Run: headless pygame with SDL's dummy video driver; simulated clock (each Clock.tick advances the game by its frame time, no real sleeping); random seed 0; keys injected as events and as key.get_pressed() state; no mouse input.
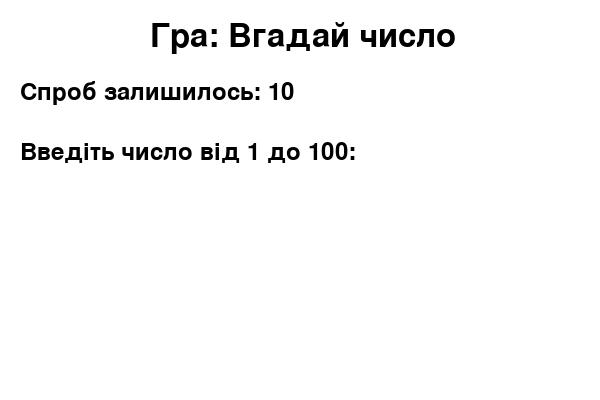
Frame 1 of 4 · flips 1–60 · no input
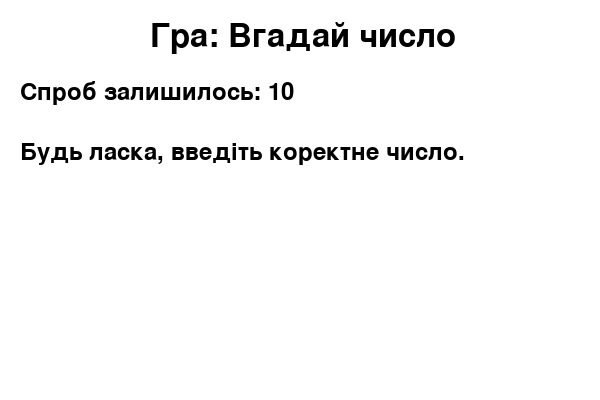
Frame 2 of 4 · flips 61–180 · tapped SPACE, RETURN · held RIGHT (→), D
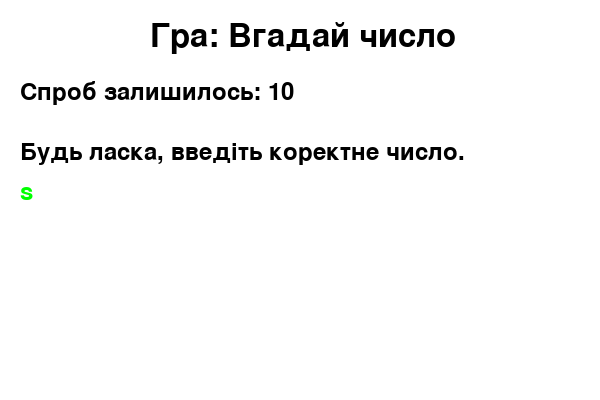
Frame 3 of 4 · flips 181–300 · held DOWN (↓), S
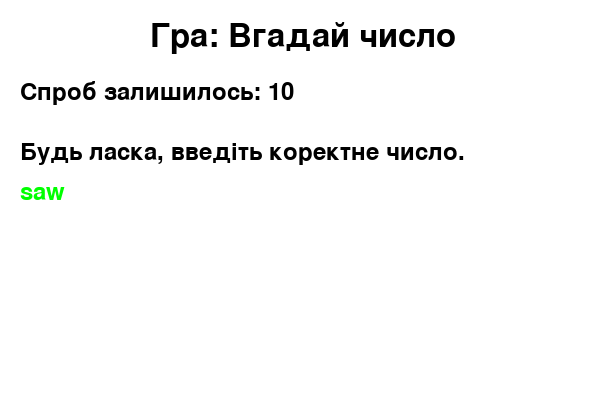
Frame 4 of 4 · flips 301–420 · held LEFT (←), A, UP (↑), W

The pygame program that drew these frames:

import pygame
import random
import sys


pygame.init()

# Налаштування вікна
WIDTH, HEIGHT = 600, 400
screen = pygame.display.set_mode((WIDTH, HEIGHT))
pygame.display.set_caption("Вгадай число")

# Налаштування шрифтів і кольорів
FONT = pygame.font.Font(None, 36)
BIG_FONT = pygame.font.Font(None, 48)
WHITE = (255, 255, 255)
BLACK = (0, 0, 0)
GREEN = (0, 255, 0)
RED = (255, 0, 0)

# Загадане число
target_number = random.randint(1, 100)
attempts_left = 10
message = "Введіть число від 1 до 100:"
input_text = ""

def draw_text(text, font, color, x, y):
    """Функція для відображення тексту на екрані."""
    rendered_text = font.render(text, True, color)
    screen.blit(rendered_text, (x, y))

def reset_game():
    """Функція для перезапуску гри."""
    global target_number, attempts_left, message, input_text
    target_number = random.randint(1, 100)
    attempts_left = 10
    message = "Введіть число від 1 до 100:"
    input_text = ""

# Основний ігровий цикл
running = True
while running:
    screen.fill(WHITE)
    
    # Відображення текстів
    draw_text("Гра: Вгадай число", BIG_FONT, BLACK, 150, 20)
    draw_text(f"Спроб залишилось: {attempts_left}", FONT, BLACK, 20, 80)
    draw_text(message, FONT, BLACK, 20, 140)
    draw_text(input_text, FONT, GREEN, 20, 180)

    for event in pygame.event.get():
        if event.type == pygame.QUIT:
            running = False
        
        if event.type == pygame.KEYDOWN:
            # Обробка введення тексту
            if event.key == pygame.K_RETURN:  # Користувач натиснув Enter
                try:
                    user_guess = int(input_text)
                    if user_guess == target_number:
                        message = f"Вітаю! Ви вгадали число {target_number}!"
                        attempts_left = 0
                    elif user_guess < target_number:
                        message = "Число більше."
                    else:
                        message = "Число менше."
                    
                    attempts_left -= 1
                    input_text = ""
                    
                    if attempts_left == 0 and message != f"Вітаю! Ви вгадали число {target_number}!":
                        message = f"Ви програли. Загадане число: {target_number}."
                except ValueError:
                    message = "Будь ласка, введіть коректне число."
                    input_text = ""
            
            elif event.key == pygame.K_BACKSPACE:  # Видалення символу
                input_text = input_text[:-1]
            elif event.key == pygame.K_r:  # Перезапуск гри
                reset_game()
            else:  # Введення символів
                input_text += event.unicode

    # Якщо гра завершена, показуємо інструкцію для перезапуску
    if attempts_left == 0:
        draw_text("Натисніть 'R' для перезапуску гри", FONT, RED, 20, 220)

    # Оновлення екрана
    pygame.display.flip()

# Завершення роботи pygame
pygame.quit()
sys.exit()
